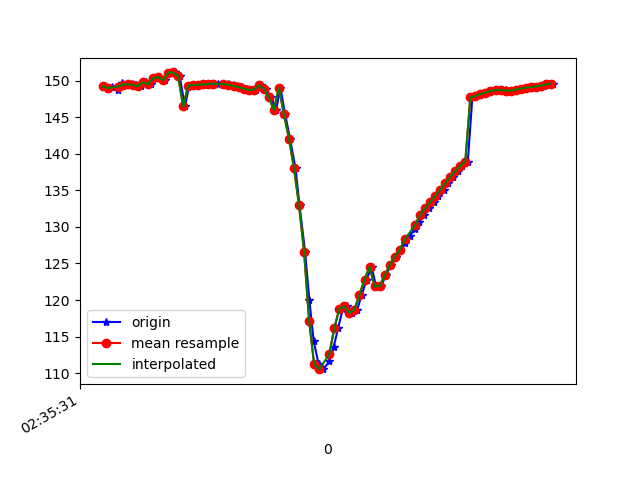

Data behind this chart, as committed beside it:
1617849332070, 544975636901134, 149.21196, 19.44069, -14.694261
1617849332082, 544975656131904, 148.8, 19.95, -14.21
1617849332099, 544975675362674, 149.2, 19.82, -14.51
1617849332123, 544975694593444, 148.7, 19.86, -13.93
1617849332137, 544975713824214, 149.6, 19.95, -15.01
1617849332156, 544975733054984, 149.5, 19.78, -14.62
1617849332177, 544975752285754, 149.5, 20.62, -14.46
1617849332194, 544975771516524, 149.4, 20.34, -14.57
1617849332213, 544975790747294, 149.3, 20.83, -14.2
1617849332232, 544975809978064, 149.7, 20.64, -14.89
1617849332253, 544975829208834, 149.5, 20.5, -14.75
1617849332270, 544975848439604, 150.3, 21.29, -15.03
1617849332290, 544975867670374, 150.5, 21.04, -15.66
1617849332309, 544975886901144, 150.1, 20.94, -15.06
1617849332329, 544975906131914, 151.1, 21.37, -15.78
1617849332347, 544975925362684, 151.1, 21.13, -16.1
1617849332366, 544975944593454, 150.6, 21.14, -15.5
1617849332387, 544975963824224, 146.5, 19.38, -14.92
1617849332404, 544975983054994, 149.3, 21.1, -16.75
1617849332423, 544976002285764, 149.4, 21.07, -17
1617849332442, 544976021516534, 149.4, 21.18, -17.17
1617849332463, 544976040747304, 149.5, 21.4, -17.35
1617849332480, 544976059978074, 149.5, 21.67, -17.58
1617849332501, 544976079208844, 149.6, 21.92, -17.81
1617849332518, 544976098439614, 149.6, 22.15, -18.03
1617849332541, 544976117670384, 149.5, 22.39, -18.21
1617849332557, 544976136901154, 149.5, 22.64, -18.34
1617849332577, 544976156131924, 149.4, 22.9, -18.38
1617849332594, 544976175362694, 149.3, 23.23, -18.32
1617849332613, 544976194593464, 149.1, 23.72, -18.12
1617849332634, 544976213824234, 148.9, 24.43, -17.77
1617849332652, 544976233055004, 148.7, 25.34, -17.17
1617849332669, 544976252285774, 148.8, 26.72, -16.34
1617849332689, 544976271516544, 149.3, 28.83, -15.2
1617849332708, 544976290870470, 148.9, 30.81, -12.6
1617849332729, 544976310101240, 147.7, 32.41, -8.574
1617849332749, 544976329332010, 146, 33.72, -3.402
1617849332766, 544976348562780, 149, 32.38, 0.8773
1617849332785, 544976367793550, 145.4, 36.5, 9.743
1617849332804, 544976387024320, 142.1, 38.1, 17.4
1617849332826, 544976406255090, 138, 39.83, 25.7
1617849332842, 544976425485860, 132.9, 41.62, 34.9
1617849332864, 544976444716630, 126.6, 43.16, 44.96
1617849332881, 544976463947400, 120, 43.9, 55
1617849332898, 544976483178170, 114.4, 43.61, 63.92
1617849332918, 544976502408940, 111.2, 42.51, 70.6
1617849332937, 544976521639710, 110.5, 41.05, 74.76
1617849332960, 544976540870480, 111.6, 39.78, 76.85
1617849332977, 544976560101250, 113.5, 38.94, 77.33
1617849332995, 544976579332020, 116.2, 38.35, 76.09
1617849333014, 544976598562790, 118.8, 37.6, 73.72
1617849333032, 544976617793560, 119.1, 37.01, 71.61
1617849333050, 544976637024330, 118.2, 37.29, 69.21
1617849333071, 544976656255100, 118.7, 37.46, 65.87
1617849333089, 544976675485870, 120.7, 37.05, 61.49
1617849333108, 544976694716640, 122.8, 36.35, 56.81
1617849333128, 544976713947410, 124.5, 35.61, 51.89
1617849333146, 544976733178180, 121.9, 39.45, 48.32
1617849333166, 544976752408950, 121.9, 33.93, 40.98
1617849333184, 544976771639720, 123.4, 31.54, 34.99
1617849333205, 544976790870490, 124.8, 30.11, 29.36
... 34 more rows
